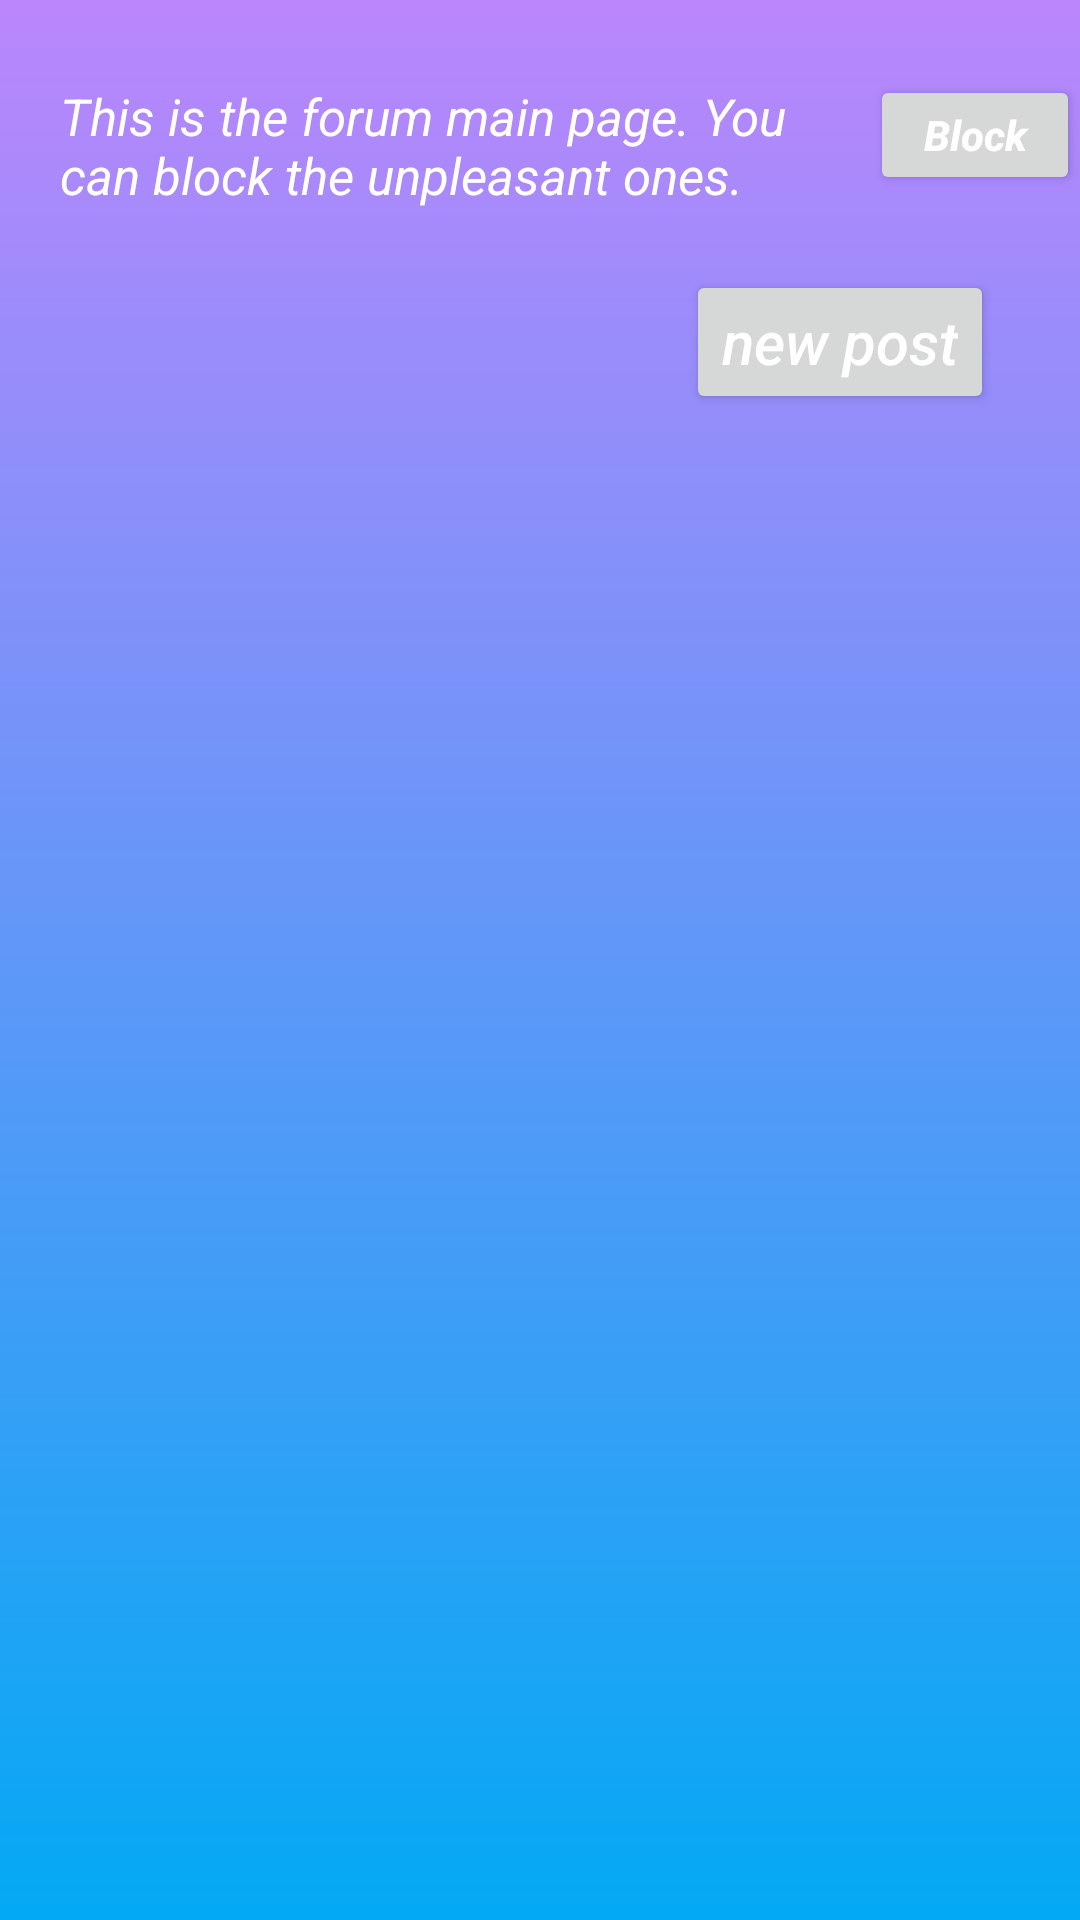

This screen was rendered from an Android layout file. Write that file and the resources it references.
<!-- AndroidManifest.xml: application theme Theme.Echo361 -->
<!-- res/layout/activity_forum_teacher.xml -->
<?xml version="1.0" encoding="utf-8"?>
<LinearLayout xmlns:android="http://schemas.android.com/apk/res/android"
    xmlns:app="http://schemas.android.com/apk/res-auto"
    xmlns:tools="http://schemas.android.com/tools"
    android:layout_width="match_parent"
    android:layout_height="match_parent"
    android:orientation="vertical"
    android:background="@drawable/gradient_background"
    tools:context=".ForumTeacherActivity">

    <LinearLayout
        android:layout_width="match_parent"
        android:layout_height="wrap_content"
        android:orientation="horizontal">

        <TextView
            android:layout_width="250dp"
            android:layout_height="50dp"
            android:layout_marginTop="20dp"
            android:layout_marginStart="20dp"
            android:text="This is the forum main page. You can block the unpleasant ones."
            android:textColor="@color/white"
            android:textSize="17dp"
            android:textStyle="italic"
            />

        <Button
            android:id="@+id/btn_block"
            android:layout_width="wrap_content"
            android:layout_height="40dp"
            android:layout_marginStart="20dp"
            android:layout_marginTop="25dp"
            android:text="Block"
            android:textAllCaps="false"
            android:textColor="@color/white"
            android:textStyle="bold|italic" />

    </LinearLayout>
    <Button
        android:id="@+id/btn_teaPost"
        android:layout_width="wrap_content"
        android:layout_height="wrap_content"
        android:layout_gravity="center"
        android:text="new post"
        android:textAllCaps="false"
        android:textColor="@color/white"
        android:textSize="20sp"
        android:textStyle="italic"
        android:layout_marginTop="20dp"
        android:layout_marginStart="100dp"/>


    <ListView
        android:id="@+id/list_forumTotal"
        android:layout_width="match_parent"
        android:layout_height="493dp" />

    <EditText
        android:id="@+id/ed_teaPostTitle"
        android:layout_width="wrap_content"
        android:layout_height="wrap_content"
        android:layout_marginStart="10dp"
        android:layout_marginTop="10dp"
        android:gravity="left"
        android:hint="Type the title here."
        android:maxLines="2"
        android:textAllCaps="false"
        android:textColor="@color/white"
        android:textColorHint="@color/white"
        android:textSize="20sp"
        android:textStyle="italic" />

    <EditText
        android:id="@+id/ed_teaPostContent"
        android:layout_width="wrap_content"
        android:layout_height="wrap_content"
        android:layout_marginStart="10dp"
        android:layout_marginBottom="5dp"
        android:gravity="left"
        android:hint="Type the content here"
        android:maxLines="2"
        android:textAllCaps="false"
        android:textColor="@color/white"
        android:textColorHint="@color/white"
        android:textSize="20sp"
        android:textStyle="italic"
        />


</LinearLayout>
<!-- resources referenced by this layout -->
<resources>
  <color name="white">#FFFFFFFF</color>
  <!-- drawable gradient_background (drawable) -->
  <?xml version="1.0" encoding="utf-8"?>
  <shape xmlns:android="http://schemas.android.com/apk/res/android">
      <gradient
          android:startColor="@color/blue"
          android:endColor="@color/purple_200"
          android:angle="90" />
  </shape>
  <style name="Theme.Echo361" parent="Theme.MaterialComponents.DayNight.DarkActionBar">
          
          <item name="colorPrimary">@color/purple_500</item>
          <item name="colorPrimaryVariant">@color/purple_700</item>
          <item name="colorOnPrimary">@color/white</item>
          
          <item name="colorSecondary">@color/teal_200</item>
          <item name="colorSecondaryVariant">@color/teal_700</item>
          <item name="colorOnSecondary">@color/black</item>
          
          <item name="android:statusBarColor">?attr/colorPrimaryVariant</item>
          
      </style>
  <color name="blue">#03A9F4</color>
  <color name="purple_200">#FFBB86FC</color>
  <color name="purple_500">#FF6200EE</color>
  <color name="purple_700">#FF3700B3</color>
  <color name="teal_200">#FF03DAC5</color>
  <color name="teal_700">#FF018786</color>
  <color name="black">#FF000000</color>
</resources>
